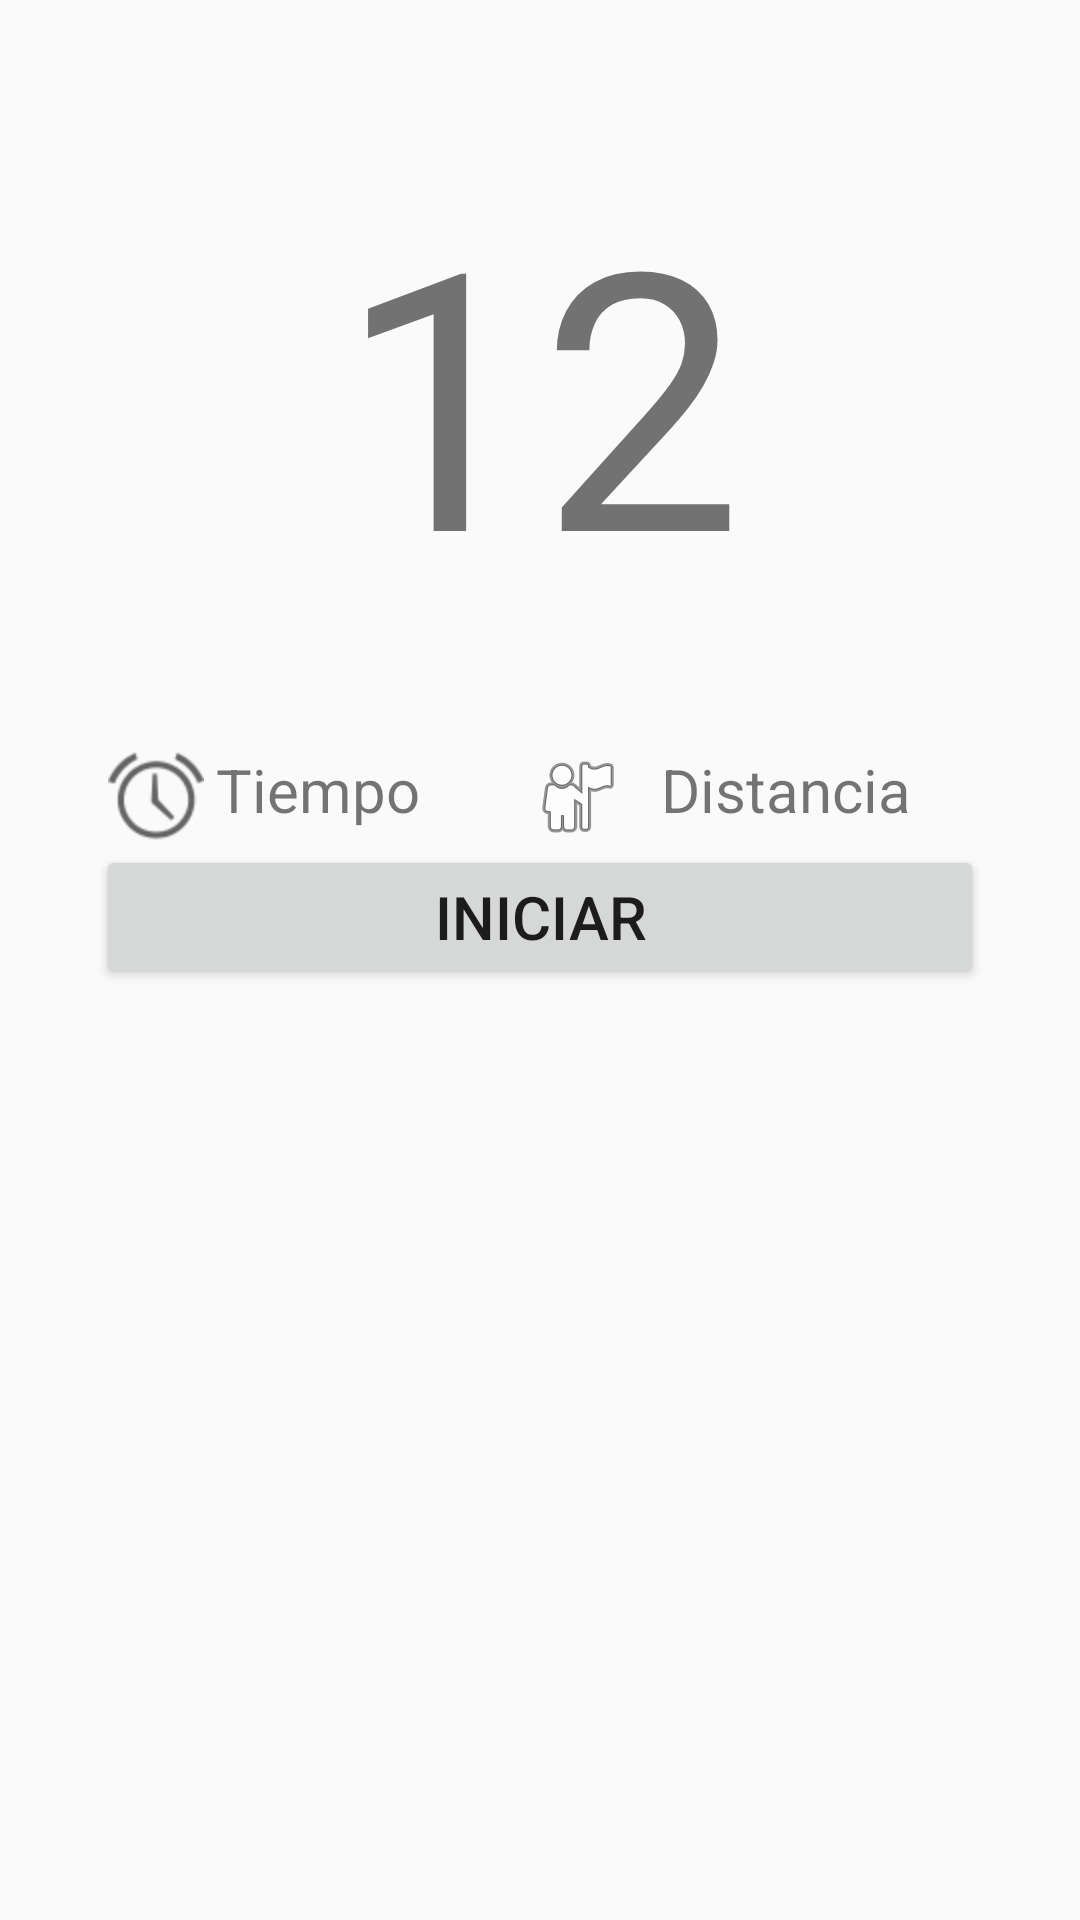

Here is an Android app screen rendered from its layout file. Give the layout XML and the strings, colors and styles it references.
<!-- AndroidManifest.xml: application theme Theme.VehículoAutónomoApp -->
<!-- res/layout/fragment_home.xml -->
<?xml version="1.0" encoding="utf-8"?>
<android.support.constraint.ConstraintLayout xmlns:android="http://schemas.android.com/apk/res/android"
    xmlns:app="http://schemas.android.com/apk/res-auto"
    xmlns:tools="http://schemas.android.com/tools"
    android:layout_width="match_parent"
    android:layout_height="match_parent"
    tools:context=".ui.home.HomeFragment">

    <LinearLayout
        android:layout_width="match_parent"
        android:layout_height="match_parent"
        android:layout_marginStart="32dp"
        android:layout_marginEnd="32dp"
        android:layout_marginBottom="32dp"
        android:orientation="vertical"
        app:layout_constraintBottom_toBottomOf="parent"
        app:layout_constraintEnd_toEndOf="parent"
        app:layout_constraintStart_toStartOf="parent"
        app:layout_constraintTop_toTopOf="parent">

        <LinearLayout
            android:layout_width="match_parent"
            android:layout_height="wrap_content"
            android:orientation="vertical">

            <TextView
                android:id="@+id/textView"
                android:layout_width="match_parent"
                android:layout_height="wrap_content"
                android:layout_marginTop="50dp"
                android:text="12"
                android:textAlignment="center"
                android:textSize="120sp" />
        </LinearLayout>

        <LinearLayout
            android:layout_width="match_parent"
            android:layout_height="match_parent"
            android:layout_marginTop="40dp"
            android:orientation="vertical">

            <LinearLayout
                android:layout_width="match_parent"
                android:layout_height="wrap_content"
                android:orientation="horizontal">

                <ImageView
                    android:id="@+id/imageView"
                    android:layout_width="wrap_content"
                    android:layout_height="match_parent"
                    android:layout_weight="1"
                    android:src="@android:drawable/ic_lock_idle_alarm" />

                <TextView
                    android:id="@+id/textView2"
                    android:layout_width="wrap_content"
                    android:layout_height="wrap_content"
                    android:layout_weight="1"
                    android:text="Tiempo"
                    android:textSize="20sp" />

                <ImageView
                    android:id="@+id/imageView3"
                    android:layout_width="wrap_content"
                    android:layout_height="wrap_content"
                    android:layout_weight="1"
                    android:src="@android:drawable/ic_menu_myplaces" />

                <TextView
                    android:id="@+id/textView3"
                    android:layout_width="wrap_content"
                    android:layout_height="wrap_content"
                    android:layout_weight="1"
                    android:text="Distancia"
                    android:textSize="20sp" />

            </LinearLayout>

            <Button
                android:id="@+id/button3"
                android:layout_width="match_parent"
                android:layout_height="wrap_content"
                android:text="Iniciar"
                android:textSize="20sp" />

        </LinearLayout>

    </LinearLayout>

</android.support.constraint.ConstraintLayout>
<!-- resources referenced by this layout -->
<resources>
  <style name="Theme.VehículoAutónomoApp" parent="Theme.AppCompat.Light.DarkActionBar">
          
          <item name="colorPrimary">@color/purple_500</item>
          <item name="colorPrimaryDark">@color/purple_700</item>
          <item name="colorAccent">@color/teal_200</item>
          
      </style>
  <!-- not gathered from this repository: default colours our renderer supplied (Android Studio template values) -->
  <color name="purple_500">#FF6200EE</color>
  <color name="purple_700">#FF3700B3</color>
  <color name="teal_200">#FF03DAC5</color>
</resources>
